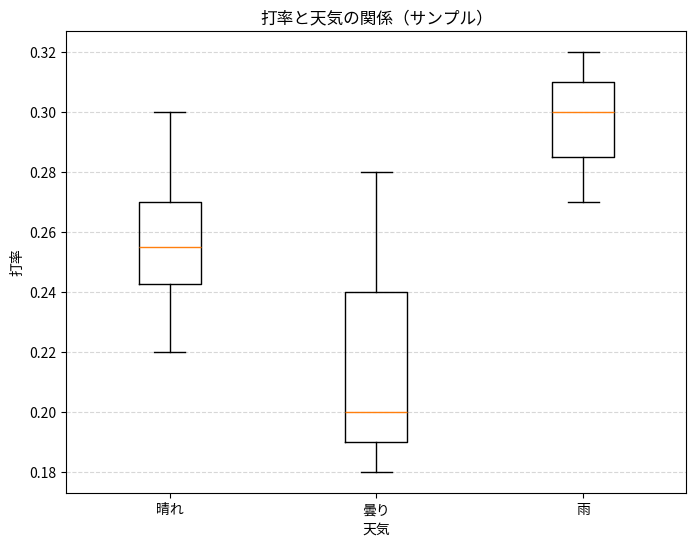

Python code for this plot:
import pandas as pd
import matplotlib.pyplot as plt

# Sample data
data = {
    'batting': [0.25, 0.3, 0.2, 0.28, 0.27, 0.32, 0.22, 0.18, 0.3, 0.26],
    'weather': ['晴れ', '晴れ', '曇り', '曇り', '雨', '雨', '晴れ', '曇り', '雨', '晴れ']
}

df = pd.DataFrame(data)

# Group batting averages by weather
grouped = df.groupby('weather')['batting'].apply(list)

# Optional: define order for x-axis
order = ['晴れ', '曇り', '雨']

# Prepare data for boxplot
box_data = [grouped[w] for w in order]

# Create boxplot
plt.figure(figsize=(8, 6))
plt.boxplot(box_data, labels=order)
plt.ylabel("打率")
plt.xlabel("天気")
plt.title("打率と天気の関係（サンプル）")
plt.grid(axis='y', linestyle='--', alpha=0.5)
plt.show()
